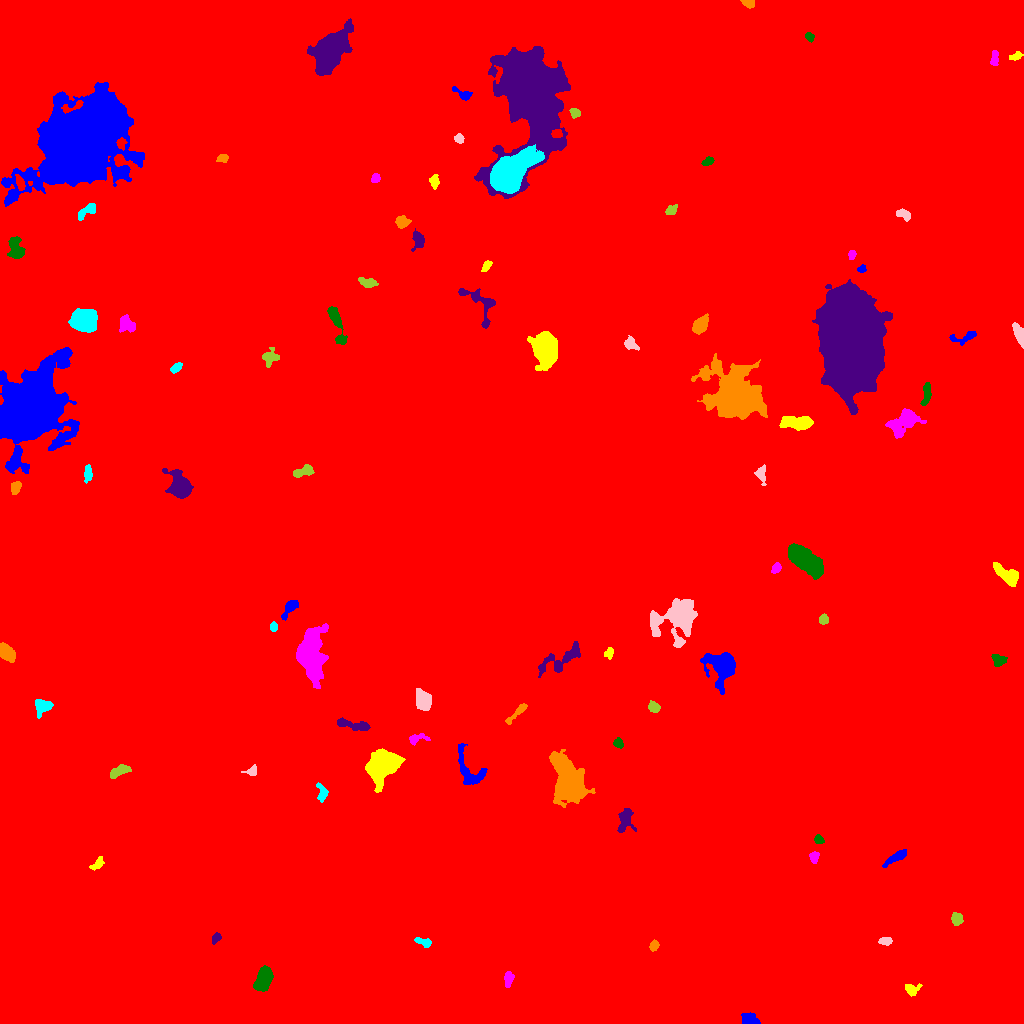

The file beside this chart, header and first rows:
ID, X, Y, A, B, theta, total_flux, mu_max, mu_median, mu_mean, R_fwhm, R_e, R10, R90, x_start, x_end, y_start, y_end, area, greylevel
0, 512.3, 521.2, 304.6, 296.6, -0.9292, 2601999, 31.0, 2.0, 2.938, 9.966, 248.5, 93.32, 407.2, 0, 1023, 0, 1023, 885751, 2.938
1, 750.5, 3.795, 4.391, 2.544, -0.473, 542.0, 11.0, 3.0, 3.028, 2.523, 3.827, 1.262, 6.283, 741, 760, 0, 11, 179, 11.03
2, 910.7, 34.43, 3.689, 2.836, 0.0181, 345.0, 6.0, 2.0, 2.396, 4.334, 3.385, 1.262, 5.528, 905, 922, 27, 40, 144, 12.4
3, 508.4, 44.72, 3.872, 2.077, 1.475, 313.0, 5.0, 2.0, 2.408, 4.334, 3.613, 1.382, 5.557, 504, 514, 36, 52, 130, 10.41
4, 263.7, 44.72, 5.684, 3.346, 1.253, 2451, 17.0, 6.0, 6.66, 6.155, 5.557, 2.185, 8.795, 253, 273, 32, 58, 368, 14.66
5, 216.5, 85.6, 2.868, 1.966, 0.9955, 207.0, 5.0, 2.0, 2.407, 3.241, 2.877, 1.128, 4.549, 212, 221, 79, 91, 86, 10.41
6, 653.9, 77.82, 2.563, 1.921, 1.157, 345.0, 8.0, 4.0, 3.791, 3.827, 2.821, 1.128, 4.514, 649, 659, 72, 84, 91, 11.79
7, 423.2, 81.48, 4.627, 1.787, -0.2764, 312.0, 5.0, 3.0, 2.579, 4.549, 3.523, 1.382, 5.323, 414, 431, 76, 86, 121, 10.58
8, 885.2, 82.51, 3.041, 1.734, -0.003353, 291.0, 7.0, 3.0, 2.881, 3.523, 2.985, 1.128, 4.549, 878, 892, 78, 86, 101, 11.88
9, 956.9, 103.7, 3.165, 2.61, -1.235, 353.0, 6.0, 2.0, 2.615, 4.583, 3.523, 1.262, 5.557, 951, 963, 98, 111, 135, 10.61
10, 32.79, 150.5, 2.906, 2.075, -0.6284, 377.0, 7.0, 4.0, 3.625, 4.146, 3.141, 1.262, 4.886, 27, 38, 145, 156, 104, 11.62
11, 895.7, 166.3, 6.662, 1.871, 0.5592, 678.0, 7.0, 3.0, 3.39, 5.382, 4.334, 1.693, 6.864, 882, 906, 156, 174, 200, 11.39
12, 97.57, 159.8, 4.045, 1.989, 0.8234, 295.0, 6.0, 2.0, 2.5, 4.146, 3.385, 1.262, 5.262, 89, 104, 153, 167, 118, 10.5
13, 814, 166.1, 2.873, 2.05, 1.432, 305.0, 7.0, 3.0, 3.05, 3.338, 3.038, 1.128, 4.82, 809, 819, 160, 172, 100, 11.05
14, 818.5, 183.9, 2.542, 2.024, -0.5348, 194.0, 5.0, 2.0, 2.395, 3.478, 2.932, 1.128, 4.37, 814, 824, 180, 189, 81, 10.4
15, 625.5, 203.6, 6.53, 3.884, 1.432, 789.0, 6.0, 3.0, 2.88, 7.001, 5.352, 2.034, 8.292, 617, 636, 191, 215, 274, 10.88
16, 568.3, 241, 12.48, 6.575, -1.192, 9396, 22.0, 6.0, 6.848, 9.305, 9.95, 3.827, 16.71, 549, 595, 216, 274, 1372, 19.85
17, 322.1, 229.8, 4.398, 2.411, -1.471, 314.0, 5.0, 2.0, 2.151, 3.827, 3.568, 1.382, 5.863, 316, 328, 221, 241, 146, 10.15
18, 251.9, 252.3, 2.989, 2.323, 0.4217, 229.0, 5.0, 2.0, 2.337, 3.656, 2.932, 1.128, 4.754, 241, 256, 248, 259, 98, 10.34
19, 119.8, 252.8, 5.105, 2.223, 0.4175, 678.0, 8.0, 3.0, 3.513, 5.382, 4.222, 1.596, 6.628, 110, 131, 245, 259, 193, 11.51
20, 513.7, 514.2, 88.8, 64.5, -0.4985, 2708685, 199.0, 15.0, 24.64, 20.13, 82.17, 28.36, 144.2, 264, 751, 210, 836, 109938, 30.64
21, 469.2, 251.2, 10.89, 5.8, -1.089, 1167, 7.0, 2.0, 2.628, 6.18, 6.257, 2.394, 10.11, 458, 487, 239, 280, 444, 10.63
22, 383.2, 258, 7.991, 5.939, 0.6854, 8098, 24.0, 7.0, 8.889, 9.541, 8.215, 3.29, 13.66, 365, 405, 231, 275, 911, 16.89
23, 416.8, 284.7, 5.707, 2.298, 0.1463, 259.0, 4.0, 2.0, 1.863, 5.078, 3.568, 1.382, 5.754, 409, 430, 278, 290, 139, 9.863
24, 618.3, 280.1, 2.585, 1.988, -0.6044, 232.0, 6.0, 3.0, 2.549, 3.827, 2.877, 1.128, 4.37, 613, 623, 275, 286, 91, 16.55
25, 352.4, 298.4, 9.475, 2.123, -0.1921, 675.0, 6.0, 3.0, 2.637, 6.531, 5.109, 1.954, 7.818, 337, 370, 293, 306, 256, 10.64
26, 516.9, 310.7, 8.176, 1.626, 0.7603, 363.0, 5.0, 2.0, 2.283, 4.72, 4.146, 1.596, 6.155, 505, 527, 299, 320, 159, 14.28
27, 42.92, 317.2, 4.268, 3.309, 0.1424, 1003, 10.0, 4.0, 4.518, 5.557, 4.334, 1.784, 7.047, 35, 53, 305, 324, 222, 12.52
28, 423.4, 322.6, 4.72, 3.488, -1.176, 1683, 14.0, 5.0, 5.648, 5.836, 5.078, 1.954, 8.253, 416, 431, 313, 335, 298, 13.65
29, 653.7, 316.2, 2.785, 2.266, -0.5476, 361.0, 7.0, 3.0, 3.059, 3.949, 3.192, 1.262, 5.046, 648, 660, 311, 323, 118, 20.06
30, 1015, 311.1, 2.865, 1.933, 0.7767, 235.0, 5.0, 3.0, 2.64, 3.909, 2.985, 1.128, 4.583, 1009, 1020, 306, 317, 89, 10.64
31, 722.1, 357.6, 7.786, 6.771, -1.056, 5235, 20.0, 6.0, 6.989, 8.273, 7.527, 2.985, 12.69, 700, 735, 329, 371, 749, 17.99
32, 609, 370.9, 2.683, 1.929, 1.145, 302.0, 8.0, 3.0, 3.393, 3.568, 2.764, 1.128, 4.442, 604, 613, 364, 376, 89, 15.39
33, 310.9, 368.2, 12.17, 5.461, -1.544, 12185, 30.0, 8.0, 10.08, 9.772, 9.441, 3.656, 15.98, 296, 328, 335, 400, 1209, 17.08
34, 998.4, 363.1, 3.325, 2.883, -0.1477, 371.0, 5.0, 2.0, 2.507, 4.754, 3.785, 1.596, 5.89, 991, 1007, 357, 369, 148, 10.51
35, 560.4, 363.6, 13.86, 4.456, 0.5001, 937.0, 6.0, 2.0, 1.96, 6.628, 6.58, 2.459, 10.65, 538, 580, 346, 382, 478, 12.96
36, 6.34, 371.1, 4.712, 2.859, -0.8387, 1385, 12.0, 6.0, 5.723, 6.257, 4.754, 1.954, 7.356, 0, 15, 361, 381, 242, 13.72
37, 273.5, 396.6, 2.414, 1.869, -1.443, 286.0, 7.0, 4.0, 4.086, 3.785, 2.821, 1.128, 4.184, 270, 277, 392, 402, 70, 12.09
38, 676.6, 404.8, 11.84, 9.236, 0.5585, 7686, 22.0, 6.0, 6.541, 6.979, 10.36, 3.613, 16.88, 650, 697, 376, 425, 1175, 23.54
39, 824, 403.9, 2.434, 2.267, -1.562, 203.0, 4.0, 2.0, 2.231, 4.442, 3.038, 1.262, 4.618, 819, 828, 399, 410, 91, 10.23
40, 707.7, 425.9, 4.55, 2.259, -1.217, 674.0, 9.0, 4.0, 4.11, 4.549, 4.029, 1.596, 6.257, 701, 714, 416, 434, 164, 22.11
41, 290, 415.8, 5.997, 2.292, 0.9455, 487.0, 6.0, 2.0, 2.647, 5.078, 3.989, 1.596, 6.507, 281, 298, 403, 423, 184, 10.65
42, 1008, 448.2, 7.863, 3.293, -0.6301, 1227, 9.0, 3.0, 3.598, 5.89, 5.698, 2.185, 8.974, 993, 1018, 437, 461, 341, 11.6
43, 776.1, 455.2, 2.804, 1.897, 0.9598, 225.0, 6.0, 2.0, 2.446, 3.742, 2.985, 1.128, 4.549, 771, 781, 450, 461, 92, 10.45
44, 804.2, 463.7, 9.451, 4.158, -0.6445, 9674, 37.0, 10.0, 12.5, 7.632, 7.653, 2.985, 12.98, 788, 823, 444, 480, 774, 19.5
45, 179.4, 536.9, 5.648, 4.361, -1.131, 4819, 33.0, 6.0, 9.162, 5.863, 5.754, 2.185, 9.805, 162, 193, 525, 555, 526, 17.16
46, 15.5, 535.8, 3.033, 2.172, 1.137, 497.0, 10.0, 4.0, 4.107, 4.146, 3.338, 1.262, 5.14, 11, 21, 529, 542, 121, 15.11
47, 87.78, 550.4, 4.584, 1.931, 1.522, 250.0, 4.0, 2.0, 1.969, 5.323, 3.7, 1.493, 5.585, 84, 92, 540, 559, 127, 9.969
48, 761.1, 549.2, 4.333, 2.322, -1.408, 338.0, 6.0, 2.0, 2.347, 4.297, 3.613, 1.382, 5.863, 754, 766, 538, 559, 144, 10.35
49, 303.8, 552.3, 5.404, 2.374, 0.3291, 603.0, 7.0, 3.0, 3.277, 4.983, 4.146, 1.693, 6.507, 293, 314, 546, 559, 184, 17.28
50, 294.9, 579.7, 3.909, 3.523, 0.6922, 1242, 13.0, 5.0, 5.804, 4.82, 4.549, 1.784, 7.247, 286, 304, 570, 586, 214, 20.8
51, 30.8, 613.6, 18.65, 13.31, 1.171, 93857, 84.0, 10.0, 18.36, 14.91, 16.79, 6.283, 31.25, 0, 79, 550, 676, 5113, 24.36
52, 797.1, 600.8, 8.041, 2.954, -0.01883, 1751, 11.0, 4.0, 4.536, 6.58, 5.997, 2.326, 9.407, 779, 813, 593, 607, 386, 12.54
53, 904.5, 601, 8.725, 5.019, 0.6663, 2159, 10.0, 3.0, 3.983, 7.818, 6.699, 2.585, 11.14, 885, 926, 585, 615, 542, 11.98
54, 926.3, 629.7, 6.549, 2.077, 1.432, 324.0, 4.0, 2.0, 1.906, 5.917, 4.184, 1.693, 6.457, 920, 931, 618, 641, 170, 12.91
55, 851, 684, 21.8, 12.72, -1.478, 207756, 109.0, 22.0, 32.03, 21.88, 20.78, 8.156, 34.74, 812, 892, 609, 744, 6486, 39.03
56, 735.4, 628, 12.68, 10.08, -0.7079, 31170, 52.0, 7.0, 12.15, 11.23, 12.23, 4.618, 22.16, 691, 767, 604, 670, 2565, 19.15
57, 175.9, 655.7, 3.197, 1.778, 0.6892, 264.0, 7.0, 3.0, 2.667, 3.09, 3.038, 1.128, 4.787, 170, 182, 650, 661, 99, 10.67
58, 630.5, 680, 3.188, 2.484, -0.7173, 213.0, 5.0, 1.0, 1.5, 3.038, 3.141, 1.128, 5.323, 624, 639, 673, 688, 142, 10.5
59, 269.1, 666.2, 4.218, 3.488, 1.162, 733.0, 10.0, 3.0, 3.702, 4.146, 4.146, 1.493, 6.933, 262, 279, 656, 676, 198, 13.7
... 37 more rows
